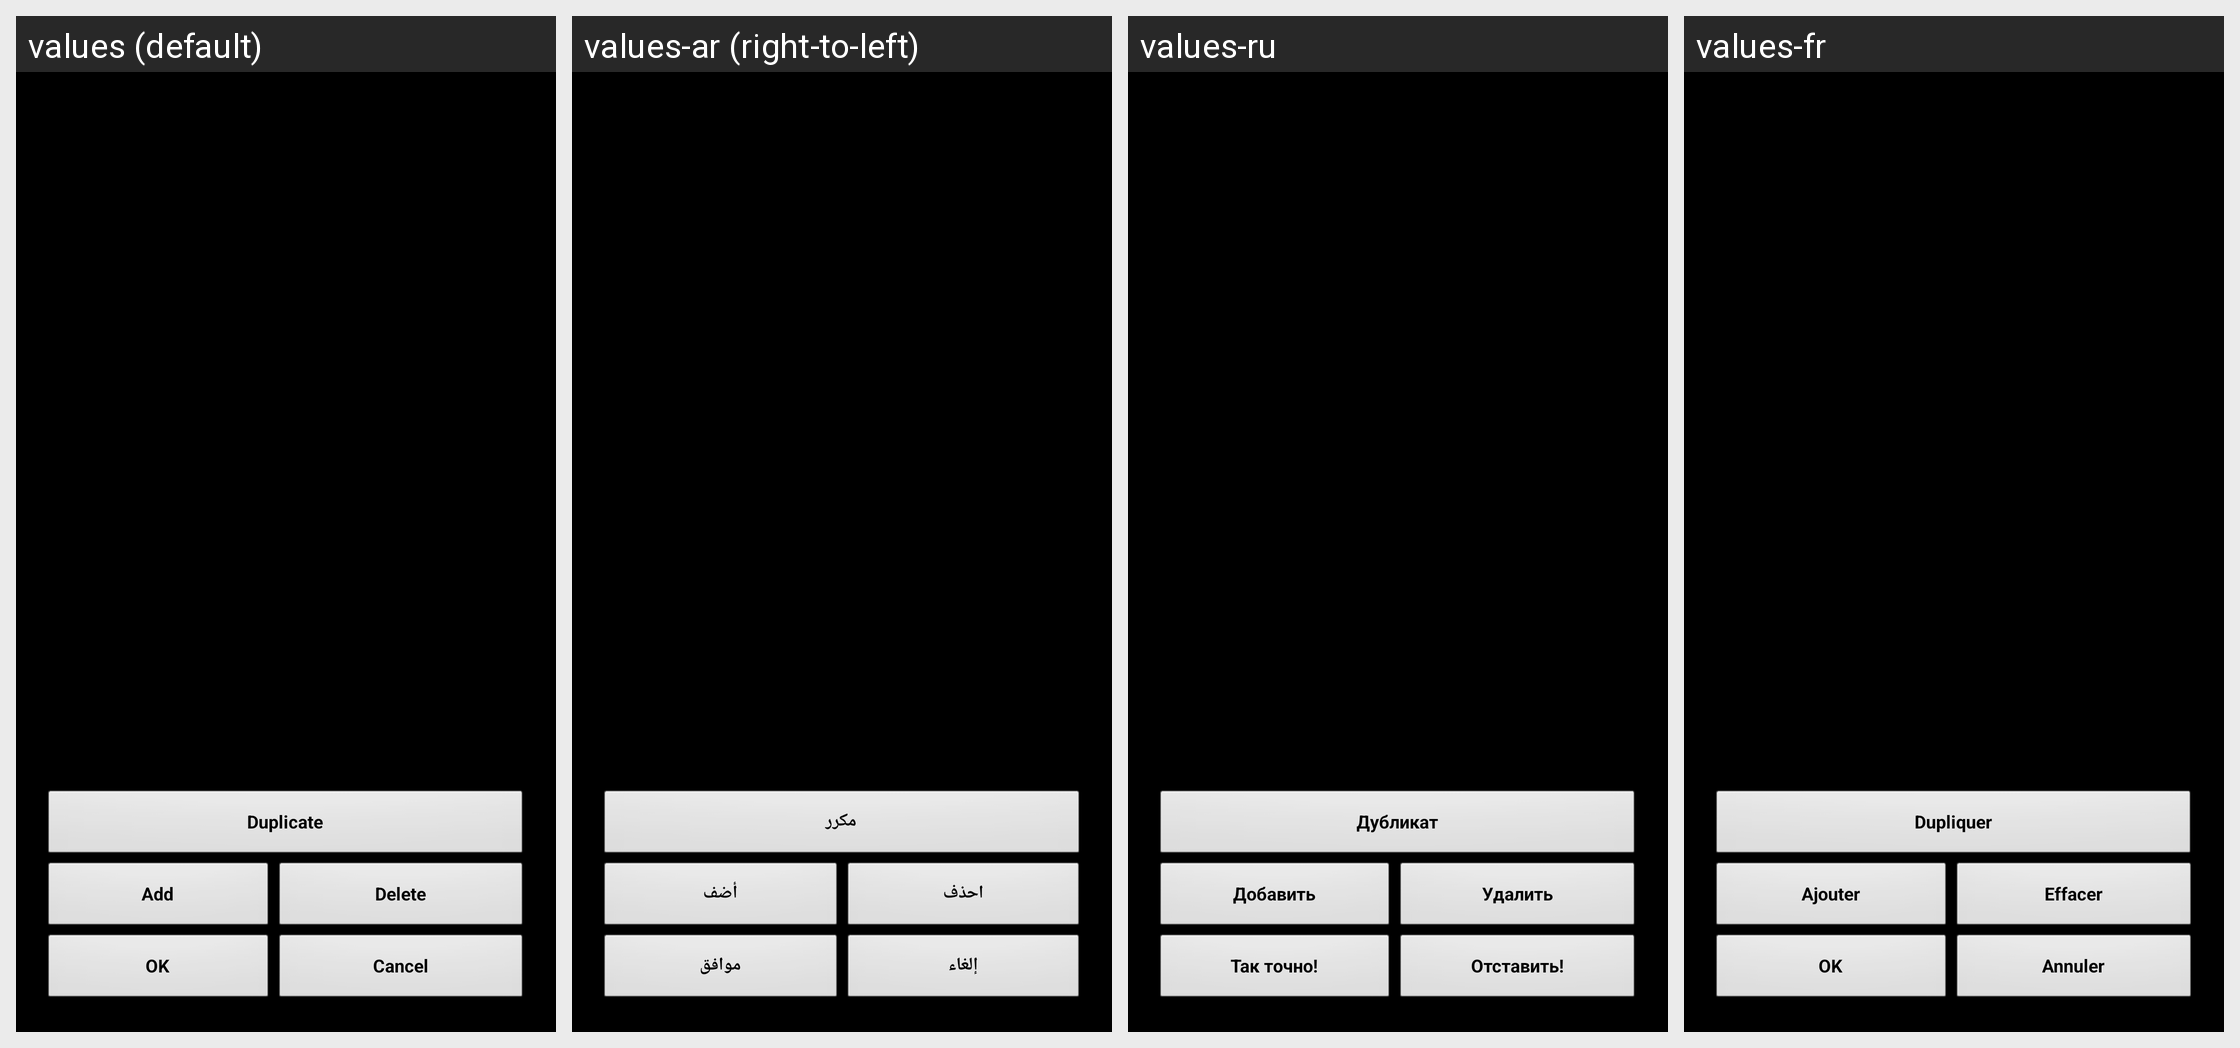

Strings drawn on this Android screen and how each of the app's shown locales translates them:
Android screen res/layout/rifles_list_new.xml rendered under 4 locales, left to right: values (default), values-ar (right-to-left), values-ru, values-fr. Device: Nexus 5 (rendered at 1080×1920; each locale shown at half size, 540×960, under a caption strip naming it); theme MyTheme.
Other locales in the repository, not shown: values-be, values-bg, values-bn, values-da, values-de, values-en-rGB, values-es, values-fa, values-fi, values-hi, values-in, values-it, values-ja, values-ko, values-nb, values-nl, values-pl, values-pt, values-pt-rBR, values-pt-rPT, values-sv, values-tg, values-tr, values-zh, values-zh-rCN, values-zh-rHK, values-zh-rSG, values-zh-rTW.
Strings drawn on this screen, with the default value and each locale's value (text and hints the layout hard-codes, and strings that could not be matched under every locale, appear in the picture but are not listed):

clone_rifle_label
  values: Duplicate
  values-ar: مكرر
  values-ru: Дубликат
  values-fr: Dupliquer

add_word
  values: Add
  values-ar: أضف
  values-ru: Добавить
  values-fr: Ajouter

Delete_str
  values: Delete
  values-ar: احذف
  values-ru: Удалить
  values-fr: Effacer

ok_label
  values: OK
  values-ar: موافق
  values-ru: Так точно!
  values-fr: OK

cancel_label
  values: Cancel
  values-ar: إلغاء
  values-ru: Отставить!
  values-fr: Annuler
